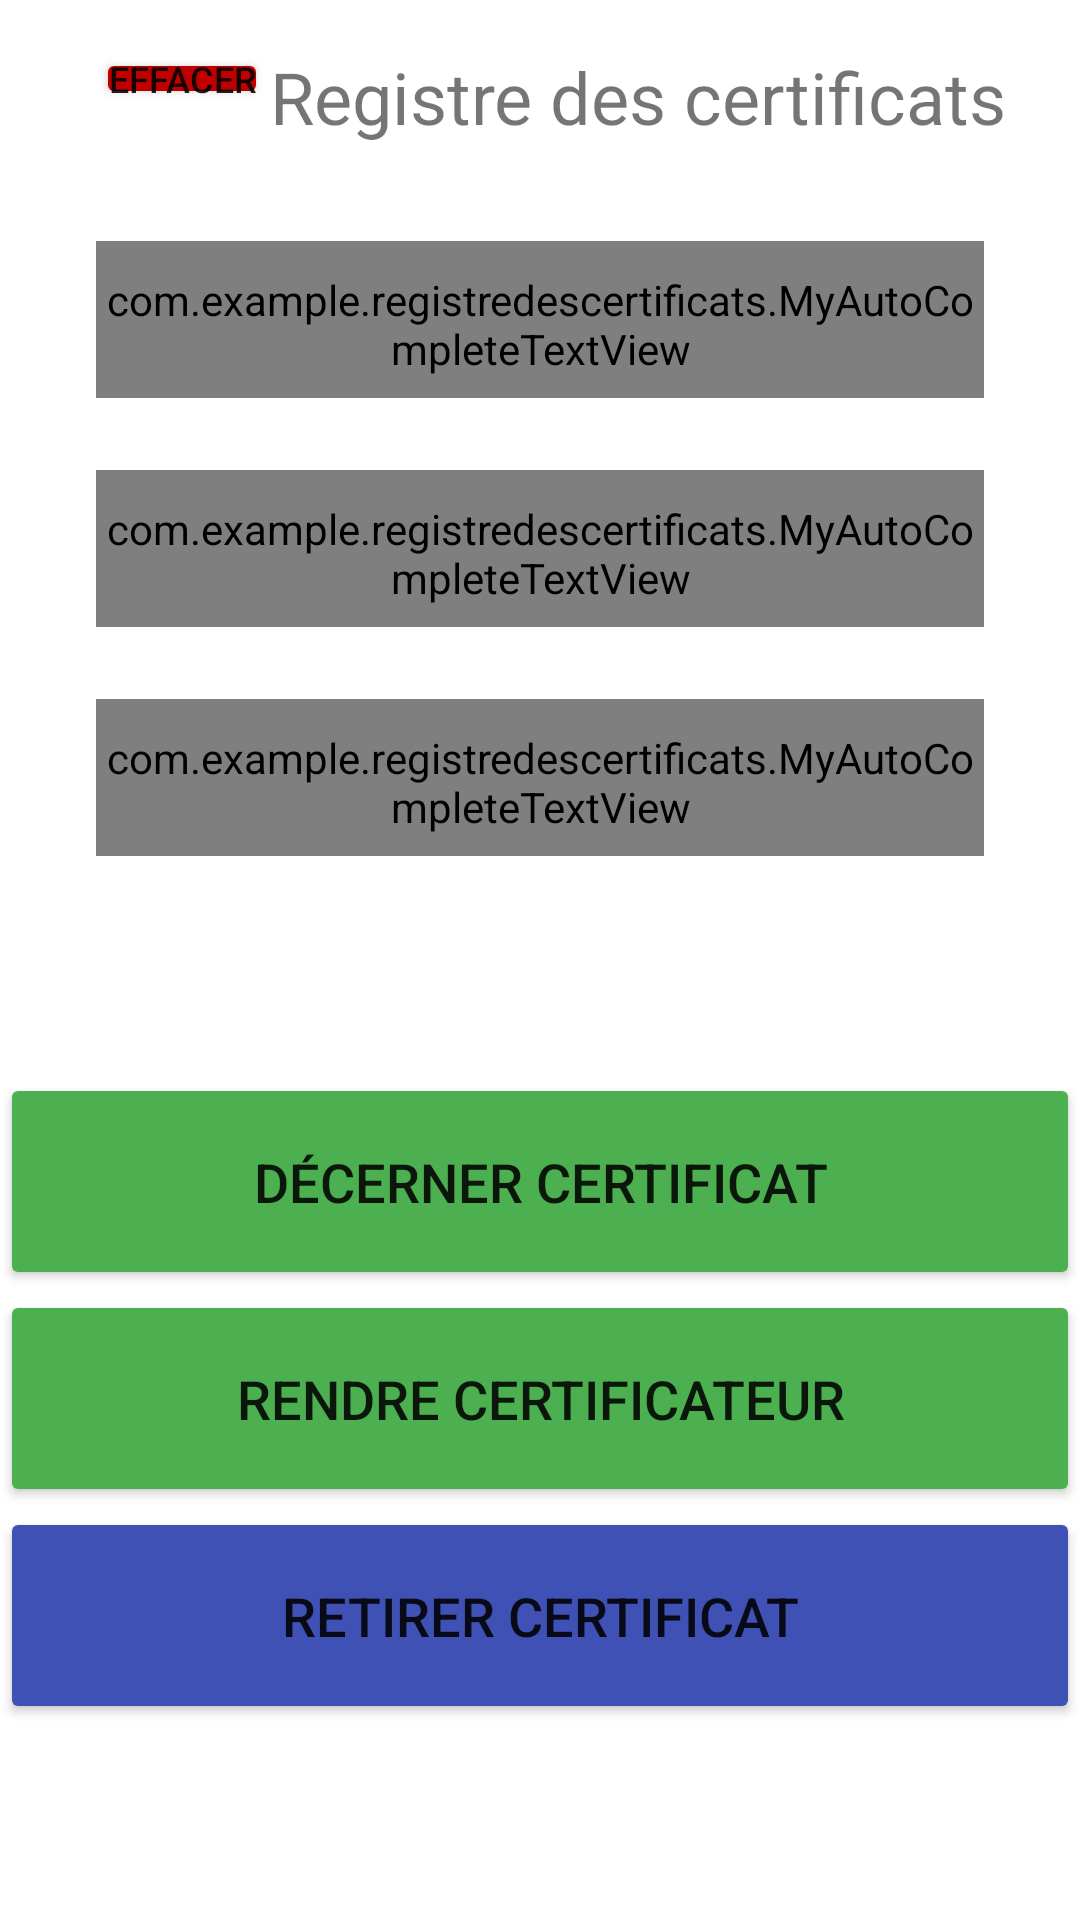

Android layout source for this screen:
<!-- AndroidManifest.xml: activity theme Theme.RegistreDesCertificats.NoActionBar -->
<!-- res/layout/activity_main.xml -->
<?xml version="1.0" encoding="utf-8"?>
<ScrollView xmlns:android="http://schemas.android.com/apk/res/android"
        xmlns:app="http://schemas.android.com/apk/res-auto"
        xmlns:tools="http://schemas.android.com/tools"
        android:id="@+id/coordinatorLayout"
        android:layout_width="match_parent"
        android:layout_height="match_parent"
        tools:context=".MainActivity"
        tools:layout_editor_absoluteY="25dp">


    <LinearLayout
        android:layout_width="match_parent"
        android:layout_height="wrap_content"
        android:orientation="vertical">

        <androidx.constraintlayout.widget.ConstraintLayout
            android:layout_width="match_parent"
            android:layout_height="wrap_content">


            <Button
                android:id="@+id/clearButton"
                android:layout_width="wrap_content"
                android:layout_height="wrap_content"
                android:layout_marginStart="32dp"
                android:layout_marginLeft="32dp"
                android:layout_marginTop="16dp"
                android:minWidth="0dp"
                android:minHeight="0dp"
                android:onClick="clearButtonCallback"
                android:paddingLeft="4dp"
                android:paddingTop="2dp"
                android:paddingRight="4dp"
                android:paddingBottom="2dp"
                android:text="Effacer"
                android:textSize="12sp"
                app:backgroundTint="#BF0000"
                app:layout_constraintStart_toStartOf="parent"
                app:layout_constraintTop_toTopOf="parent" />

            <TextView
                android:id="@+id/textView2"
                android:layout_width="wrap_content"
                android:layout_height="wrap_content"
                android:layout_marginTop="16dp"
                android:layout_marginEnd="24dp"
                android:layout_marginRight="24dp"
                android:text="Registre des certificats"
                android:textSize="24sp"
                app:layout_constraintBottom_toBottomOf="parent"
                app:layout_constraintEnd_toEndOf="parent"
                app:layout_constraintStart_toEndOf="@+id/clearButton"
                app:layout_constraintTop_toTopOf="parent" />

        </androidx.constraintlayout.widget.ConstraintLayout>


        <com.example.registredescertificats.MyAutoCompleteTextView
            android:id="@+id/membre_actv"
            style="@android:style/Widget.Holo.AutoCompleteTextView"
            android:layout_width="match_parent"
            android:layout_height="wrap_content"
            android:layout_marginStart="32dp"
            android:layout_marginLeft="32dp"
            android:layout_marginTop="32dp"
            android:layout_marginEnd="32dp"
            android:layout_marginRight="32dp"
            android:hint="Membre"
            android:maxLines="1"
            android:textAppearance="@style/TextAppearance.AppCompat.Large"
            android:textSize="32sp"
            app:layout_constraintEnd_toEndOf="parent"
            app:layout_constraintStart_toStartOf="parent"
            app:layout_constraintTop_toTopOf="parent" />

        <com.example.registredescertificats.MyAutoCompleteTextView
            android:id="@+id/categorie_actv"
            style="@android:style/Widget.Holo.AutoCompleteTextView"
            android:layout_width="match_parent"
            android:layout_height="wrap_content"
            android:layout_marginStart="32dp"
            android:layout_marginLeft="32dp"
            android:layout_marginTop="24dp"
            android:layout_marginEnd="32dp"
            android:layout_marginRight="32dp"
            android:hint="Catégorie"
            android:maxLines="1"
            android:textAppearance="@style/TextAppearance.AppCompat.Large"
            android:textSize="32sp"
            app:layout_constraintEnd_toEndOf="parent"
            app:layout_constraintStart_toStartOf="parent"
            app:layout_constraintTop_toBottomOf="@+id/membre_actv" />

        <com.example.registredescertificats.MyAutoCompleteTextView
            android:id="@+id/certificat_actv"
            style="@android:style/Widget.Holo.AutoCompleteTextView"
            android:layout_width="match_parent"
            android:layout_height="wrap_content"
            android:layout_marginStart="32dp"
            android:layout_marginLeft="32dp"
            android:layout_marginTop="24dp"
            android:layout_marginEnd="32dp"
            android:layout_marginRight="32dp"
            android:hint="Certificat"
            android:maxLines="1"
            android:textAppearance="@style/TextAppearance.AppCompat.Large"
            android:textSize="32sp"
            app:layout_constraintEnd_toEndOf="parent"
            app:layout_constraintStart_toStartOf="parent"
            app:layout_constraintTop_toBottomOf="@+id/categorie_actv" />

        <TextView
            android:id="@+id/status"
            android:layout_width="match_parent"
            android:layout_height="wrap_content"
            android:layout_marginStart="32dp"
            android:layout_marginLeft="32dp"
            android:layout_marginTop="24dp"
            android:layout_marginEnd="32dp"
            android:layout_marginRight="32dp"
            android:layout_marginBottom="24dp"
            android:gravity="center_horizontal|center_vertical"
            android:lineSpacingExtra="8sp"
            android:textSize="18sp"
            app:layout_constraintEnd_toEndOf="parent"
            app:layout_constraintStart_toStartOf="parent"
            app:layout_constraintTop_toBottomOf="@+id/certificat_actv" />

        <Button
            android:id="@+id/decerner"
            style="@style/Widget.AppCompat.Button.Small"
            android:layout_width="match_parent"
            android:layout_height="wrap_content"
            android:layout_marginTop="0dp"
            android:onClick="decernerCallback"
            android:padding="24dp"
            android:text="Décerner Certificat"
            android:textSize="18sp"
            app:backgroundTint="#4CAF50"
            app:layout_constraintEnd_toEndOf="parent"
            app:layout_constraintStart_toStartOf="parent"
            app:layout_constraintTop_toBottomOf="@+id/status" />

        <Button
            android:id="@+id/rendre_certificateur"
            style="@style/Widget.AppCompat.Button.Small"
            android:layout_width="match_parent"
            android:layout_height="wrap_content"
            android:layout_marginTop="0dp"
            android:onClick="rendreCertificateurCallback"
            android:padding="24dp"
            android:text="Rendre Certificateur"
            android:textSize="18sp"
            app:backgroundTint="#4CAF50"
            app:layout_constraintEnd_toEndOf="parent"
            app:layout_constraintStart_toStartOf="parent"
            app:layout_constraintTop_toBottomOf="@+id/status" />

        <Button
            android:id="@+id/retirer"
            style="@style/Widget.AppCompat.Button.Small"
            android:layout_width="match_parent"
            android:layout_height="wrap_content"
            android:layout_marginTop="0dp"
            android:onClick="retirerCallback"
            android:padding="24dp"
            android:text="Retirer Certificat"
            android:textSize="18sp"
            app:backgroundTint="#3F51B5"
            app:layout_constraintEnd_toEndOf="parent"
            app:layout_constraintStart_toStartOf="parent"
            app:layout_constraintTop_toBottomOf="@+id/status" />
    </LinearLayout>
</ScrollView>
<!-- resources referenced by this layout -->
<resources>
  <style name="Theme.RegistreDesCertificats.NoActionBar">
          <item name="windowActionBar">false</item>
          <item name="windowNoTitle">true</item>
      </style>
</resources>
